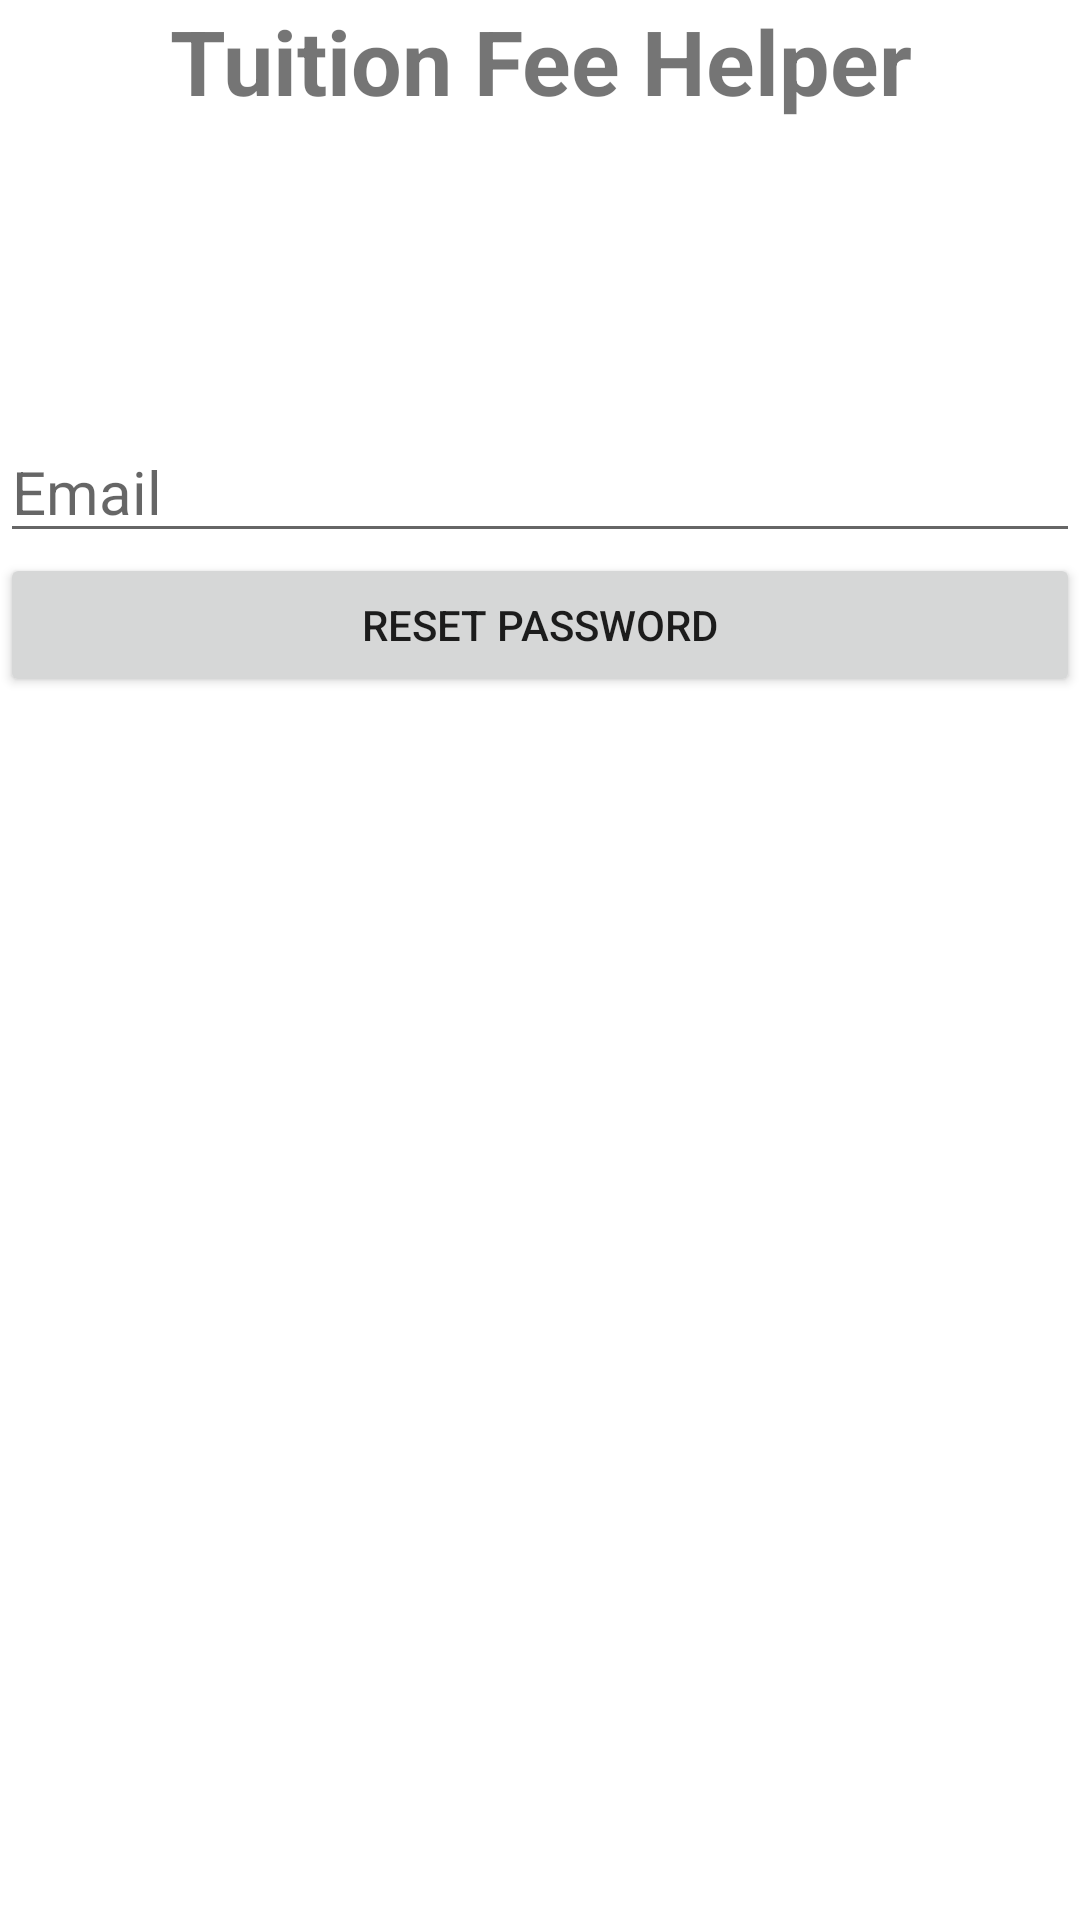

The Android layout XML behind this screen, and the referenced resources:
<!-- AndroidManifest.xml: application theme Theme.TuitionFee -->
<!-- res/layout/activity_forgot_password.xml -->
<?xml version="1.0" encoding="utf-8"?>
<LinearLayout xmlns:android="http://schemas.android.com/apk/res/android"
    xmlns:app="http://schemas.android.com/apk/res-auto"
    xmlns:tools="http://schemas.android.com/tools"
    android:layout_width="match_parent"
    android:layout_height="match_parent"
    tools:context=".ForgotPassword"
    android:orientation="vertical">

    <TextView
        android:layout_width="match_parent"
        android:layout_height="wrap_content"
        android:text="Tuition Fee Helper"
        android:textStyle="bold"
        android:textSize="30dp"
        android:gravity="center"/>

    <EditText
        android:layout_marginTop="100dp"
        android:layout_width="match_parent"
        android:layout_height="wrap_content"
        android:textSize="20dp"
        android:hint="Email"
        android:id="@+id/edt_emailReset"/>

    <Button
        android:layout_width="match_parent"
        android:layout_height="wrap_content"
        android:text="Reset Password"
        android:id="@+id/btnResetpassword"/>

</LinearLayout>
<!-- resources referenced by this layout -->
<resources>
  <style name="Theme.TuitionFee" parent="Theme.MaterialComponents.DayNight.DarkActionBar">
          
          <item name="colorPrimary">@color/blue_700</item>
          <item name="colorPrimaryVariant">@color/blue_800</item>
          <item name="colorOnPrimary">@color/white</item>
          
          <item name="colorSecondary">@color/orange_500</item>
          <item name="colorSecondaryVariant">@color/teal_700</item>
          <item name="colorOnSecondary">@color/black</item>
          
          <item name="android:statusBarColor" tools:targetApi="l">?attr/colorPrimaryVariant</item>
          
      </style>
  <color name="blue_700">#FF344955</color>
  <color name="blue_800">#FF232F34</color>
  <color name="white">#FFFFFFFF</color>
  <color name="orange_500">#FFF9AA33</color>
  <color name="teal_700">#FF018786</color>
  <color name="black">#FF000000</color>
</resources>
